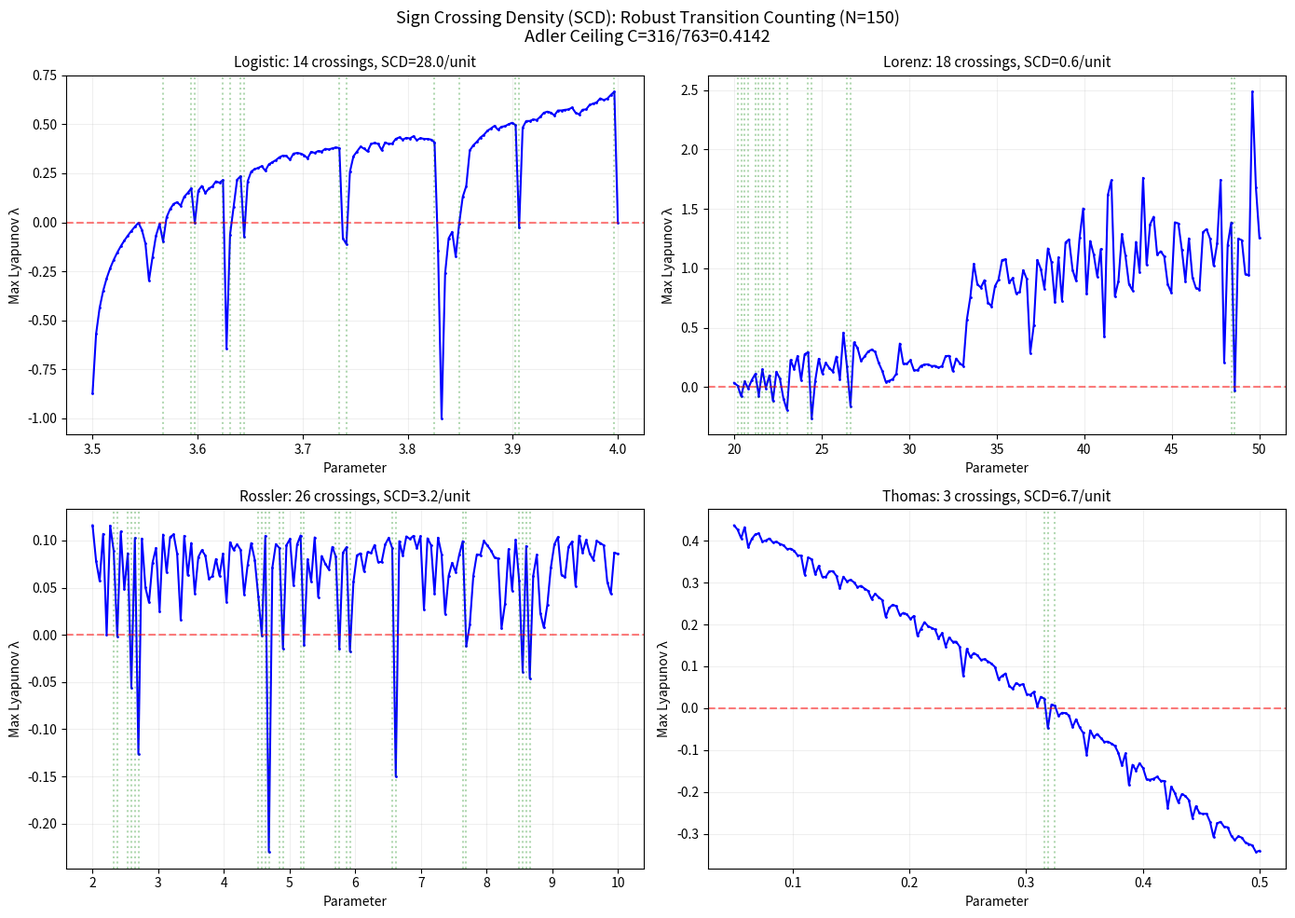

Reproduce this figure in Python. (Note: this script raises an exception after producing the figure.)
import numpy as np
import matplotlib
matplotlib.use('Agg')
import matplotlib.pyplot as plt
import json

ADLER_CEILING = 316/763

def rk4_step(f, x, dt):
    k1 = f(x); k2 = f(x + 0.5*dt*k1); k3 = f(x + 0.5*dt*k2); k4 = f(x + dt*k3)
    return x + dt/6*(k1 + 2*k2 + 2*k3 + k4)

def max_lyapunov(f, jac, x0, dt, n_transient=500, n_measure=500, dim=3):
    x = np.array(x0, dtype=np.float64)
    for _ in range(n_transient): x = rk4_step(f, x, dt)
    w = np.random.randn(dim); w = w / np.linalg.norm(w)
    lyap_sum = 0.0; lyap_count = 0
    for _ in range(n_measure):
        x = rk4_step(f, x, dt)
        k1 = jac(x) @ w; k2 = jac(x) @ (w + 0.5*dt*k1)
        k3 = jac(x) @ (w + 0.5*dt*k2); k4 = jac(x) @ (w + dt*k3)
        w_new = w + dt/6*(k1 + 2*k2 + 2*k3 + k4)
        norm = np.linalg.norm(w_new)
        if norm > 0:
            lyap_sum += np.log(norm); w_new = w_new / norm; lyap_count += 1
        w = w_new
    return lyap_sum / (lyap_count * dt) if lyap_count > 0 else 0.0

def logistic_lyap(r, n_transient=2000, n_measure=3000):
    x = 0.5
    for _ in range(n_transient): x = r*x*(1-x)
    s = 0.0; cnt = 0
    for _ in range(n_measure):
        x = r*x*(1-x)
        if abs(x) > 1e-15 and abs(1-x) > 1e-15:
            s += np.log(abs(r*(1-2*x))); cnt += 1
    return s / cnt if cnt > 0 else 0.0

# Systems
def lorenz_f(sigma, rho, beta):
    def f(x): return np.array([sigma*(x[1]-x[0]), x[0]*(rho-x[2])-x[1], x[0]*x[1]-beta*x[2]])
    def j(x): return np.array([[-sigma,sigma,0],[rho-x[2],-1,-x[0]],[x[1],x[0],-beta]])
    return f, j

def rossler_f(a, b, c):
    def f(x): return np.array([-x[1]-x[2], x[0]+a*x[1], b+x[2]*(x[0]-c)])
    def j(x): return np.array([[0,-1,-1],[1,a,0],[0,x[2],x[0]-c]])
    return f, j

def thomas_f(b):
    def f(x): return np.array([np.sin(x[1])-b*x[0], np.sin(x[2])-b*x[1], np.sin(x[0])-b*x[2]])
    def j(x): return np.array([[-b,np.cos(x[1]),0],[0,-b,np.cos(x[2])],[np.cos(x[0]),0,-b]])
    return f, j

N = 150  # Quick resolution

print("=== Sign Crossing Density (SCD) Analysis ===\n")
print(f"Resolution: N={N} per system\n")

results = {}

# Logistic
r_vals = np.linspace(3.5, 4.0, N)
log_lams = np.array([logistic_lyap(r) for r in r_vals])
log_cross = np.sum(np.diff(np.sign(log_lams)) != 0)
log_scd = log_cross / 0.5
results['Logistic'] = {'crossings': log_cross, 'scd': log_scd, 'params': r_vals.tolist(), 'lams': log_lams.tolist()}
print(f"Logistic: {log_cross} crossings, SCD={log_scd:.1f}/unit")

# Lorenz
rho_vals = np.linspace(20, 50, N)
lorenz_lams = []
for rho in rho_vals:
    f, j = lorenz_f(10, rho, 8/3)
    lorenz_lams.append(max_lyapunov(f, j, [1.0,1.0,1.0], 0.01))
lorenz_lams = np.array(lorenz_lams)
lorenz_cross = np.sum(np.diff(np.sign(lorenz_lams)) != 0)
lorenz_scd = lorenz_cross / 30.0
results['Lorenz'] = {'crossings': lorenz_cross, 'scd': lorenz_scd, 'params': rho_vals.tolist(), 'lams': lorenz_lams.tolist()}
print(f"Lorenz: {lorenz_cross} crossings, SCD={lorenz_scd:.1f}/unit")

# Rossler
c_vals = np.linspace(2, 10, N)
rossler_lams = []
for c in c_vals:
    f, j = rossler_f(0.2, 0.2, c)
    rossler_lams.append(max_lyapunov(f, j, [0.1,0.1,0.1], 0.02))
rossler_lams = np.array(rossler_lams)
rossler_cross = np.sum(np.diff(np.sign(rossler_lams)) != 0)
rossler_scd = rossler_cross / 8.0
results['Rossler'] = {'crossings': rossler_cross, 'scd': rossler_scd, 'params': c_vals.tolist(), 'lams': rossler_lams.tolist()}
print(f"Rossler: {rossler_cross} crossings, SCD={rossler_scd:.1f}/unit")

# Thomas
b_vals = np.linspace(0.05, 0.50, N)
thomas_lams = []
for b in b_vals:
    f, j = thomas_f(b)
    thomas_lams.append(max_lyapunov(f, j, [1.0,1.0,1.0], 0.05))
thomas_lams = np.array(thomas_lams)
thomas_cross = np.sum(np.diff(np.sign(thomas_lams)) != 0)
thomas_scd = thomas_cross / 0.45
results['Thomas'] = {'crossings': thomas_cross, 'scd': thomas_scd, 'params': b_vals.tolist(), 'lams': thomas_lams.tolist()}
print(f"Thomas: {thomas_cross} crossings, SCD={thomas_scd:.1f}/unit")

# === Plot ===
fig, axes = plt.subplots(2, 2, figsize=(14, 10))
fig.suptitle(f'Sign Crossing Density (SCD): Robust Transition Counting (N={N})\nAdler Ceiling C=316/763={ADLER_CEILING:.4f}', fontsize=13)

for ax, (name, d) in zip(axes.flat, results.items()):
    params = np.array(d['params'])
    lams = np.array(d['lams'])
    ax.plot(params, lams, 'b.-', markersize=2)
    ax.axhline(0, color='red', ls='--', alpha=0.5)
    cross_idx = np.where(np.diff(np.sign(lams)) != 0)[0]
    for ci in cross_idx:
        ax.axvline(params[ci], color='green', alpha=0.3, ls=':')
    ax.set_title(f'{name}: {d["crossings"]} crossings, SCD={d["scd"]:.1f}/unit', fontsize=11)
    ax.set_xlabel('Parameter')
    ax.set_ylabel('Max Lyapunov λ')
    ax.grid(True, alpha=0.2)

plt.tight_layout()
plt.savefig('scd_analysis.png', dpi=150)
print("\nPlot saved: scd_analysis.png")

with open('scd_results.json', 'w') as f:
    summary = {k: {'crossings': v['crossings'], 'scd': v['scd']} for k, v in results.items()}
    json.dump(summary, f, indent=2)

print("\n=== SUMMARY ===")
print(f"Adler Ceiling C = {ADLER_CEILING:.6f}")
print(f"{'System':12s} {'Crossings':>10s} {'SCD':>8s}")
for name, d in results.items():
    print(f"  {name:10s} {d['crossings']:10d} {d['scd']:8.1f}")
print("\nKey insight: SCD is methodology-independent (no sigmoid scale needed)")
print("High SCD = many periodic windows (logistic map behavior)")
print("Low SCD = single smooth transition (continuous systems)")
